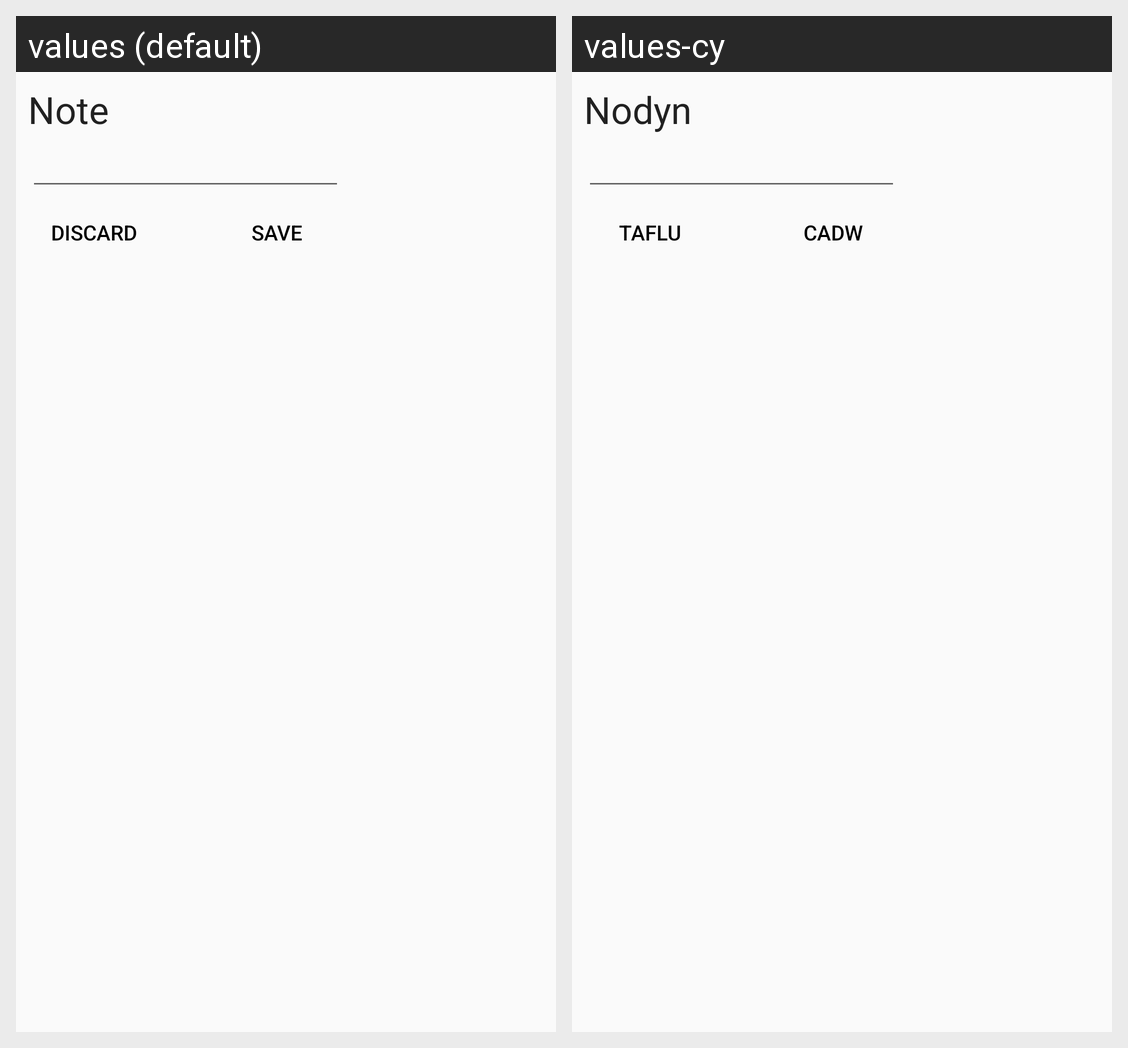

The same Android screen rendered under two of its app's locales, left to right. List the strings drawn on it with the default value and each locale's translation.
Android screen res/layout/fragment_note.xml rendered under 2 locales, left to right: values (default), values-cy. Device: Nexus 5 (rendered at 1080×1920; each locale shown at half size, 540×960, under a caption strip naming it); theme AppTheme.
Strings drawn on this screen, with the default value and each locale's value (text and hints the layout hard-codes, and strings that could not be matched under every locale, appear in the picture but are not listed):

note
  values: Note
  values-cy: Nodyn

save
  values: Save
  values-cy: Cadw

discard
  values: Discard
  values-cy: Taflu
